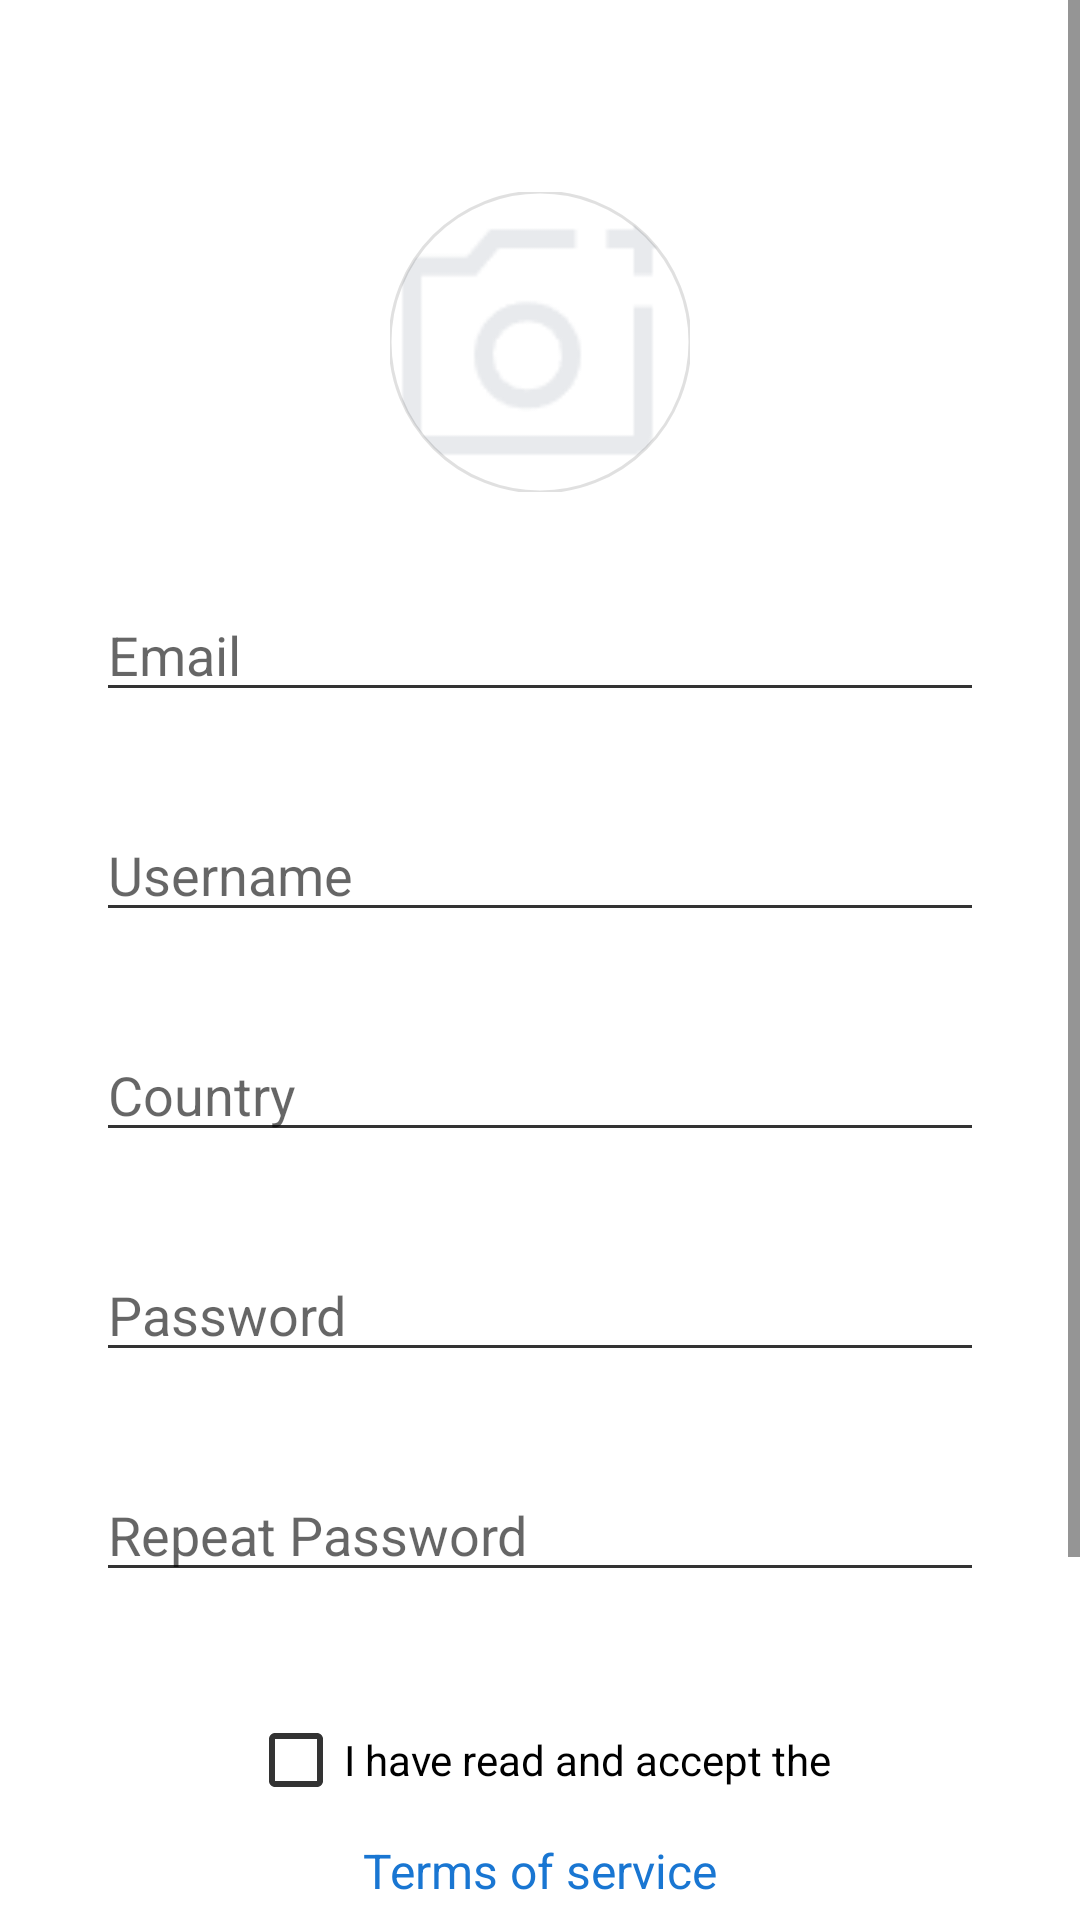

Reconstruct the res/layout file that produces this screen, plus the resources it refers to.
<!-- AndroidManifest.xml: application theme Theme.TFM -->
<!-- res/layout/fragment_register.xml -->
<?xml version="1.0" encoding="utf-8"?>
<ScrollView xmlns:android="http://schemas.android.com/apk/res/android"
    xmlns:app="http://schemas.android.com/apk/res-auto"
    xmlns:tools="http://schemas.android.com/tools"
    android:layout_width="match_parent"
    android:layout_height="match_parent"
    tools:context=".fragments.RegisterFragment">

    <androidx.constraintlayout.widget.ConstraintLayout
        android:layout_width="match_parent"
        android:layout_height="wrap_content">


        <ImageButton
            android:id="@+id/buttonBackToLogin"
            android:layout_width="32dp"
            android:layout_height="32dp"
            android:layout_marginStart="32dp"
            android:layout_marginTop="32dp"
            android:background="@android:color/transparent"
            android:scaleType="fitXY"
            android:src="@drawable/ic_arrow_back"
            app:layout_constraintStart_toStartOf="parent"
            app:layout_constraintTop_toTopOf="parent"
            app:tint="?attr/iconTint"
            android:contentDescription="@string/upload_profile_image" />

        <EditText
            android:id="@+id/editUsername"
            android:layout_width="0dp"
            android:layout_height="wrap_content"
            android:layout_marginStart="32dp"
            android:layout_marginTop="32dp"
            android:layout_marginEnd="32dp"
            android:ems="10"
            android:hint="@string/username"
            android:inputType="text"
            app:layout_constraintEnd_toEndOf="parent"
            app:layout_constraintStart_toStartOf="parent"
            app:layout_constraintTop_toBottomOf="@+id/editEmail"
            android:autofillHints="username" />

        <EditText
            android:id="@+id/editEmail"
            android:layout_width="0dp"
            android:layout_height="wrap_content"
            android:layout_marginStart="32dp"
            android:layout_marginTop="32dp"
            android:layout_marginEnd="32dp"
            android:ems="10"
            android:hint="@string/email"
            android:inputType="textEmailAddress"
            app:layout_constraintEnd_toEndOf="parent"
            app:layout_constraintStart_toStartOf="parent"
            app:layout_constraintTop_toBottomOf="@+id/buttonAddPhoto"
            android:autofillHints="emailAddress" />

        <AutoCompleteTextView
            android:id="@+id/editCountry"
            android:layout_width="0dp"
            android:layout_height="wrap_content"
            android:layout_marginStart="32dp"
            android:layout_marginTop="32dp"
            android:layout_marginEnd="32dp"
            android:hint="@string/country"
            app:layout_constraintEnd_toEndOf="parent"
            app:layout_constraintStart_toStartOf="parent"
            app:layout_constraintTop_toBottomOf="@+id/editUsername" />

        <EditText
            android:id="@+id/editPassword"
            android:layout_width="0dp"
            android:layout_height="wrap_content"
            android:layout_marginStart="32dp"
            android:layout_marginTop="32dp"
            android:layout_marginEnd="32dp"
            android:ems="10"
            android:hint="@string/password"
            android:inputType="textPassword"
            app:layout_constraintEnd_toEndOf="parent"
            app:layout_constraintStart_toStartOf="parent"
            app:layout_constraintTop_toBottomOf="@+id/editCountry"
            android:autofillHints="password" />

        <EditText
            android:id="@+id/editRepeatPassword"
            android:layout_width="0dp"
            android:layout_height="wrap_content"
            android:layout_marginStart="32dp"
            android:layout_marginTop="32dp"
            android:layout_marginEnd="32dp"
            android:ems="10"
            android:hint="@string/repeat_password"
            android:inputType="textPassword"
            app:layout_constraintEnd_toEndOf="parent"
            app:layout_constraintStart_toStartOf="parent"
            app:layout_constraintTop_toBottomOf="@+id/editPassword"
            android:autofillHints="password" />

        <Button
            android:id="@+id/buttonRegister"
            android:layout_width="wrap_content"
            android:layout_height="48dp"
            android:layout_marginBottom="32dp"
            android:text="@string/create_account"
            android:textColor="?android:attr/textColorPrimary"
            app:iconTint="?attr/iconTint"
            app:layout_constraintBottom_toBottomOf="parent"
            app:layout_constraintEnd_toEndOf="parent"
            app:layout_constraintStart_toStartOf="parent" />

        <com.google.android.material.imageview.ShapeableImageView
            android:id="@+id/buttonAddPhoto"
            android:layout_width="100dp"
            android:layout_height="100dp"
            android:background="@drawable/ic_add_photo"
            android:scaleType="fitCenter"
            app:layout_constraintEnd_toEndOf="parent"
            app:layout_constraintStart_toStartOf="parent"
            app:layout_constraintTop_toBottomOf="@+id/buttonBackToLogin"
            app:shapeAppearanceOverlay="@style/roundedImageViewRounded"
            app:strokeWidth="1dp" />

        <TextView
            android:id="@+id/textError"
            android:layout_width="wrap_content"
            android:layout_height="wrap_content"
            android:layout_marginTop="16dp"
            android:layout_marginBottom="16dp"
            app:layout_constraintBottom_toTopOf="@+id/buttonRegister"
            app:layout_constraintEnd_toEndOf="parent"
            app:layout_constraintStart_toStartOf="parent"
            app:layout_constraintTop_toBottomOf="@+id/textRegisterPrivacyPolicy" />


        <CheckBox
            android:id="@+id/checkBoxTermsPrivacy"
            android:layout_width="wrap_content"
            android:layout_height="wrap_content"
            android:layout_marginTop="32dp"
            android:text="@string/terms_and_privacy_checkbox"
            app:layout_constraintEnd_toEndOf="@+id/editRepeatPassword"
            app:layout_constraintStart_toStartOf="@+id/editRepeatPassword"
            app:layout_constraintTop_toBottomOf="@+id/editRepeatPassword" />

        <TextView
            android:id="@+id/textRegisterTermsOfUse"
            android:layout_width="wrap_content"
            android:layout_height="wrap_content"
            android:layout_centerInParent="true"
            android:layout_marginTop="2dp"
            android:paddingHorizontal="4dp"
            android:text="@string/menu_terms"
            android:textColor="@color/blue_700"
            android:textSize="16sp"
            app:layout_constraintEnd_toEndOf="@+id/checkBoxTermsPrivacy"
            app:layout_constraintStart_toStartOf="@+id/checkBoxTermsPrivacy"
            app:layout_constraintTop_toBottomOf="@+id/checkBoxTermsPrivacy" />

        <TextView
            android:id="@+id/textRegisterPrivacyPolicy"
            android:layout_width="wrap_content"
            android:layout_height="wrap_content"
            android:layout_centerInParent="true"
            android:layout_marginTop="2dp"
            android:text="@string/menu_privacy"
            android:textColor="@color/blue_700"
            android:textSize="16sp"
            app:layout_constraintEnd_toEndOf="@+id/checkBoxTermsPrivacy"
            app:layout_constraintStart_toStartOf="@+id/checkBoxTermsPrivacy"
            app:layout_constraintTop_toBottomOf="@+id/textRegisterTermsOfUse" />



    </androidx.constraintlayout.widget.ConstraintLayout>


</ScrollView>
<!-- resources referenced by this layout -->
<resources>
  <color name="blue_700">#1976D2</color>
  <!-- drawable ic_add_photo: png bitmap (drawable, 1305 bytes) -->
  <string name="country">Country</string>
  <string name="create_account">Create Account</string>
  <string name="email">Email</string>
  <string name="menu_privacy">Privacy policy</string>
  <string name="menu_terms">Terms of service</string>
  <string name="password">Password</string>
  <string name="repeat_password">Repeat Password</string>
  <string name="terms_and_privacy_checkbox">I have read and accept the </string>
  <string name="upload_profile_image">Upload profile image</string>
  <string name="username">Username</string>
  <style name="roundedImageViewRounded">
          <item name="cornerFamily">rounded</item>
          <item name="cornerSize">50%</item>
      </style>
  <style name="Theme.TFM" parent="Theme.MaterialComponents.DayNight.NoActionBar">
          
          <item name="colorPrimary">@color/colorPrimary</item>
          <item name="colorSecondary">@color/colorSecondary</item>
          <item name="colorAccent">@color/colorAccent</item>
  
          
          <item name="android:statusBarColor">@color/colorStatusBar</item>
  
          <item name="backgroundColor">@color/colorBackground</item>
          <item name="cardBackgroundColor">@color/white</item>
          
          <item name="android:textColorPrimary">@color/colorTextPrimary</item>
          <item name="android:textColorSecondary">@color/colorTextSecondary</item>
          <item name="iconTint">@color/black</item>
      </style>
  <color name="colorPrimary">#29B6F6</color>
  <color name="colorSecondary">#33B4FF</color>
  <color name="colorAccent">#F3603F</color>
  <color name="colorStatusBar">#008EE0</color>
  <color name="colorBackground">#F5F5F5</color>
  <color name="white">#FFFFFFFF</color>
  <color name="colorTextPrimary">#000000</color>
  <color name="colorTextSecondary">#333333</color>
  <color name="black">#FF000000</color>
</resources>
